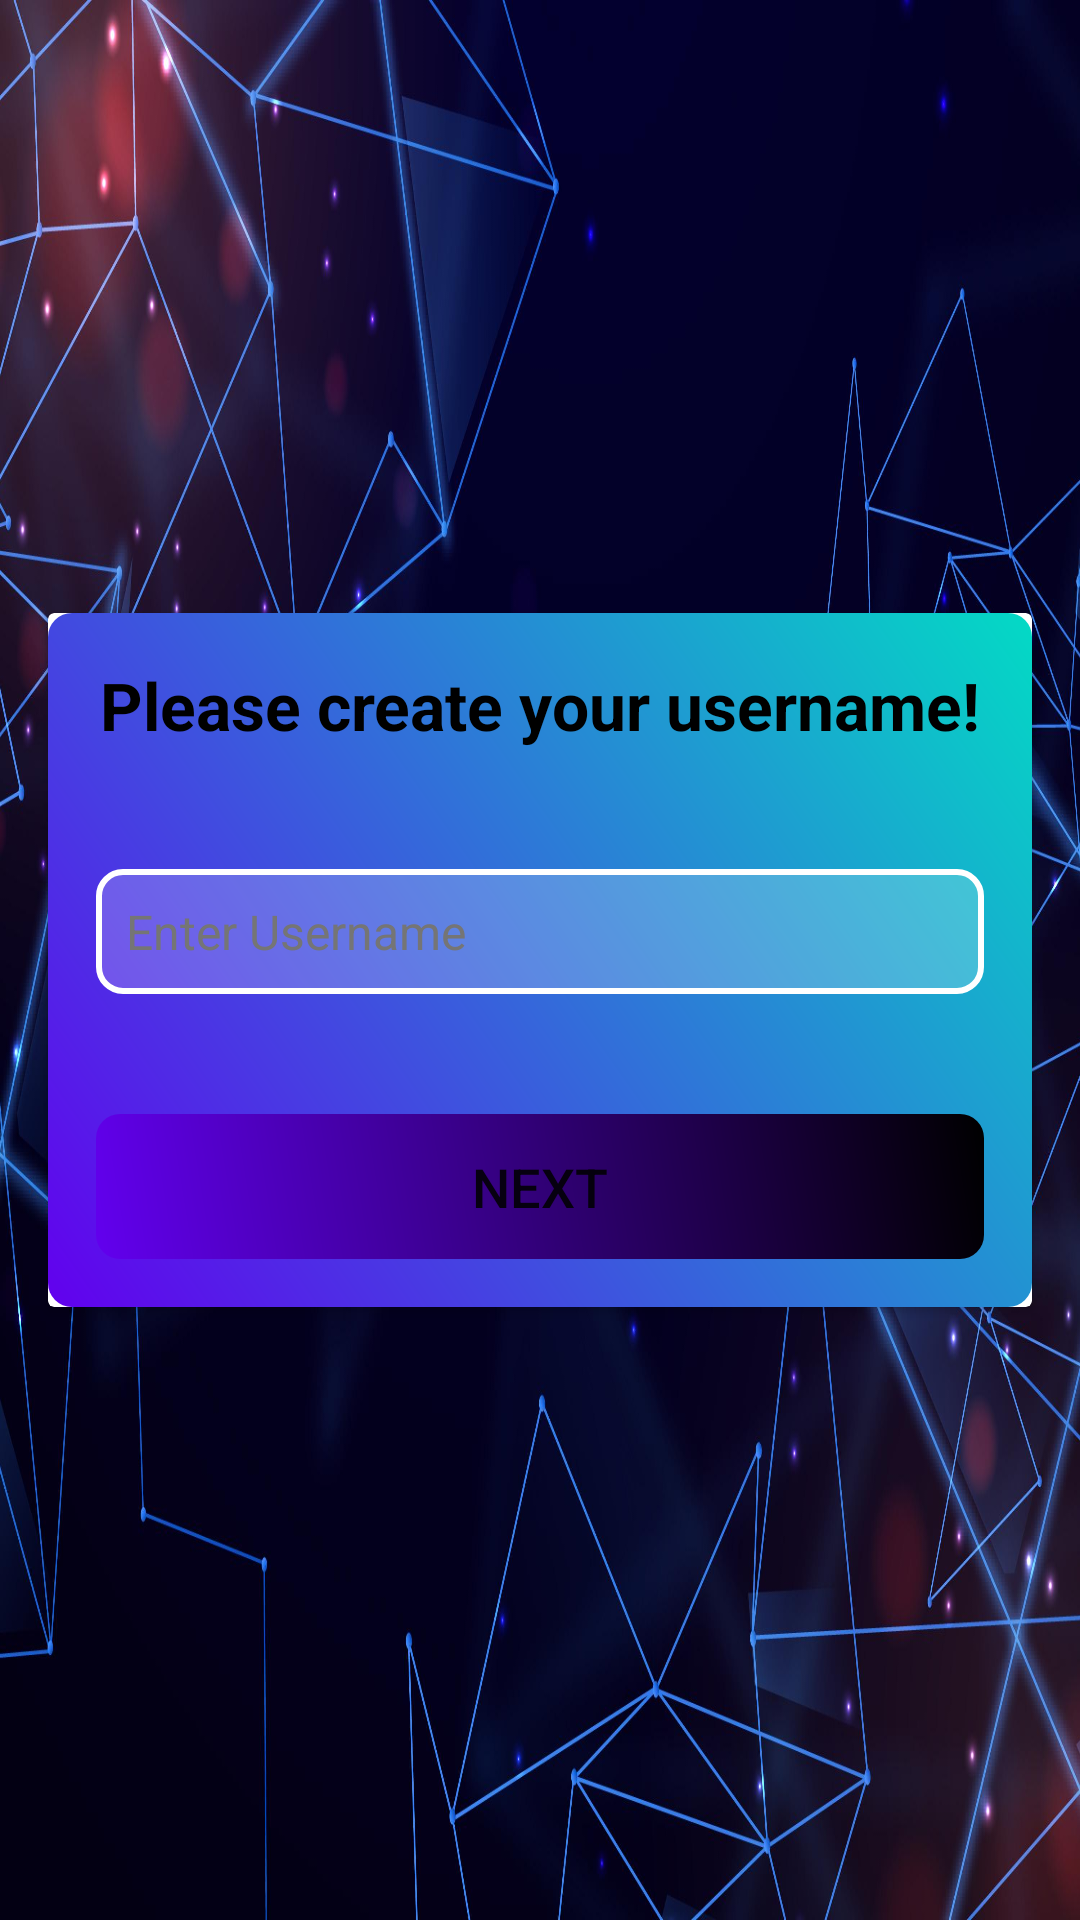

Android layout source for this screen:
<!-- AndroidManifest.xml: application theme Theme.EscapeRoom -->
<!-- res/layout/activity_login.xml -->
<RelativeLayout
    xmlns:android="http://schemas.android.com/apk/res/android"
    android:layout_width="match_parent"
    android:layout_height="match_parent"
    android:background="@drawable/loginbackground"> 

    <androidx.cardview.widget.CardView
        android:layout_width="match_parent"
        android:layout_height="wrap_content"
        android:layout_centerInParent="true"
        android:layout_margin="16dp"

     >

        <LinearLayout
            android:orientation="vertical"
            android:layout_width="match_parent"
            android:layout_height="wrap_content"
            android:gravity="center"
            android:background="@drawable/card_gradient_background"
            android:padding="16dp">

            <TextView
                android:layout_width="wrap_content"
                android:layout_height="wrap_content"
                android:text="Please create your username!"
                android:textSize="22sp"
                android:textStyle="bold"
                android:layout_marginBottom="40dp"
                android:textColor="#FF000000"/> 

            <EditText
                android:id="@+id/usernameInput"
                android:hint="Enter Username"
                android:layout_width="match_parent"
                android:layout_height="wrap_content"
                android:padding="10dp"
                android:textSize="16sp"
                android:background="@drawable/edit_text_background"
                android:layout_marginBottom="20dp"
                android:textColorHint="#FF757575"/> 

            <Button
                android:id="@+id/btnNext"
                android:text="Next"
                android:layout_width="match_parent"
                android:layout_height="wrap_content"
                android:layout_marginTop="20dp"
                android:padding="12dp"
                android:textSize="18sp"
                android:background="@drawable/button_background"
                android:stateListAnimator="@null"/>

        </LinearLayout>
    </androidx.cardview.widget.CardView>

</RelativeLayout>
<!-- resources referenced by this layout -->
<resources>
  <!-- drawable button_background (drawable) -->
  <shape xmlns:android="http://schemas.android.com/apk/res/android">
      <gradient
          android:startColor="@color/design_default_color_primary"
          android:endColor="@color/material_dynamic_primary0"
          android:angle="45"/>
      <corners android:radius="8dp"/>
  </shape>
  <!-- drawable card_gradient_background (drawable) -->
  <shape xmlns:android="http://schemas.android.com/apk/res/android">
      <gradient
          android:startColor="#FF6200EE"
          android:endColor="#FF03DAC5"
          android:angle="45"/>
      <corners android:radius="8dp"/>
  </shape>
  <!-- drawable edit_text_background (drawable) -->
  <shape xmlns:android="http://schemas.android.com/apk/res/android">
      <solid android:color="#33FFFFFF" /> 
      <stroke android:width="2dp" android:color="#FFFFFF" /> 
      <corners android:radius="8dp" />
  </shape>
  <!-- drawable loginbackground: jpg bitmap (drawable, 282293 bytes) -->
  <style name="Theme.EscapeRoom" parent="Theme.MaterialComponents.DayNight.NoActionBar">
          
          <item name="colorPrimary">@color/purple_500</item>
          <item name="colorPrimaryVariant">@color/purple_700</item>
          <item name="colorOnPrimary">@color/white</item>
          <item name="colorSecondary">@color/teal_200</item>
          <item name="colorSecondaryVariant">@color/teal_700</item>
          <item name="colorOnSecondary">@color/black</item>
          <item name="android:statusBarColor">@android:color/transparent</item>
          <item name="android:navigationBarColor">@android:color/transparent</item>
          <item name="android:windowBackground">@android:color/transparent</item>
          <item name="android:windowFullscreen">true</item>
          <item name="android:windowContentOverlay">@null</item>
          <item name="android:windowNoTitle">true</item>
          <item name="android:windowActionBar">false</item>
      </style>
  <color name="purple_500">#FF6200EE</color>
  <color name="purple_700">#FF3700B3</color>
  <color name="white">#FFFFFF</color>
  <color name="teal_200">#FF03DAC5</color>
  <color name="teal_700">#FF018786</color>
  <color name="black">#FF000000</color>
</resources>
